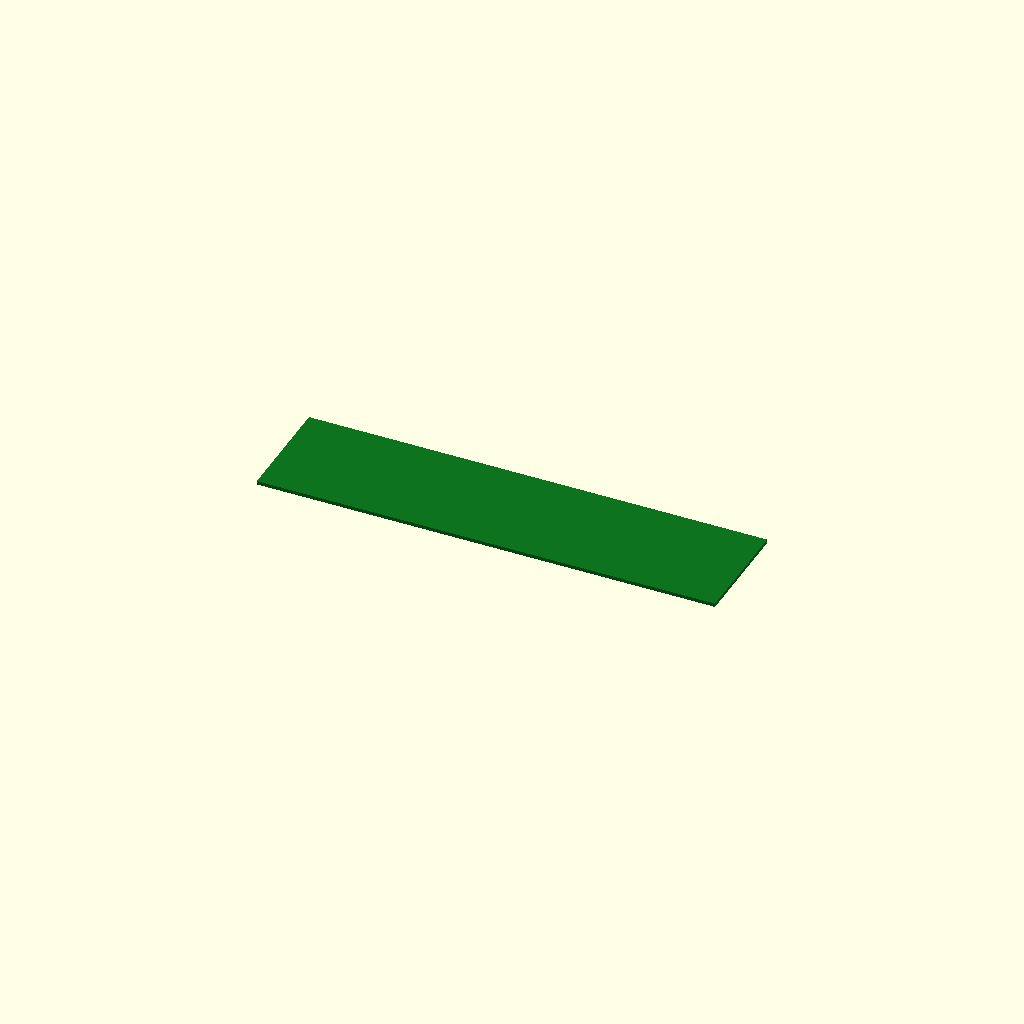
Cell 1 — every parameter at its default value.
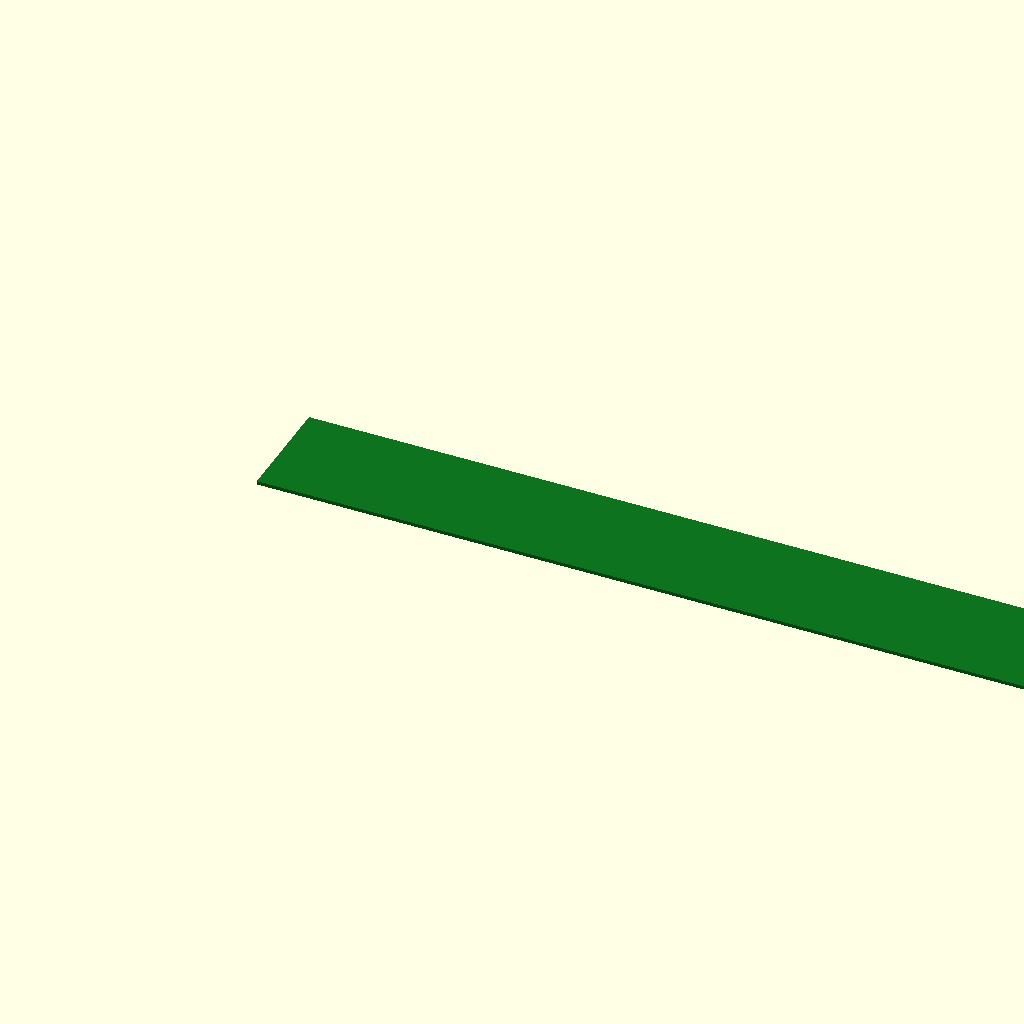
Cell 2: board_length = 406.4 (everything else at default).
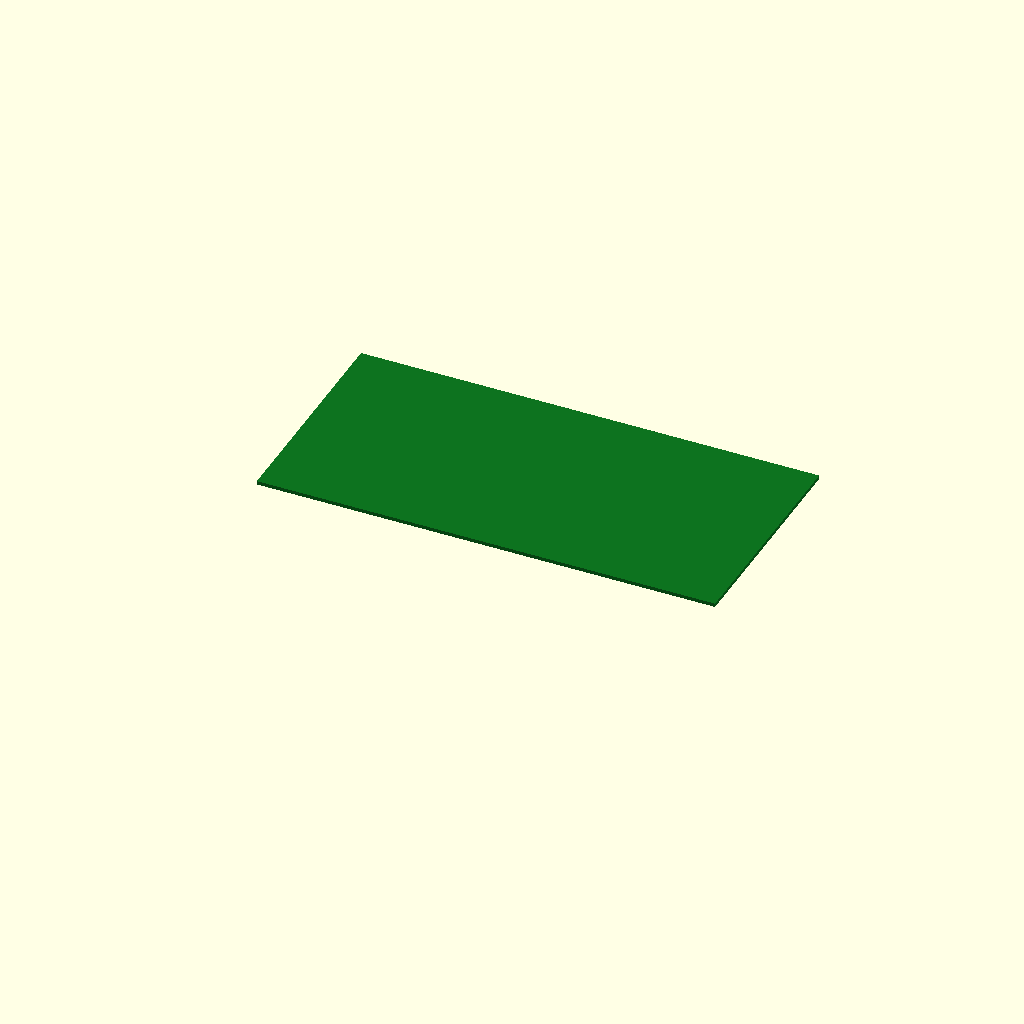
Cell 3: the same model with board_width = 99.06.
All cells are drawn from one camera (rotation 55°, 0°, 25°, orthographic, colour scheme Cornfield), so only the parameter changes between them.
The OpenSCAD source (additional_study/matched_effort/results/direct_repair/scad/pcb__Melzi.scad):
$fn = 64;

board_length = 203.2;
board_width  = 49.53;
board_thick  = 1.6;

color([0.05, 0.45, 0.12])
cube([board_length, board_width, board_thick], center=false);
Customizer parameters (derived from the source; name, type, default, range or options):
board_length: number, default 203.2
board_width: number, default 49.53
board_thick: number, default 1.6
